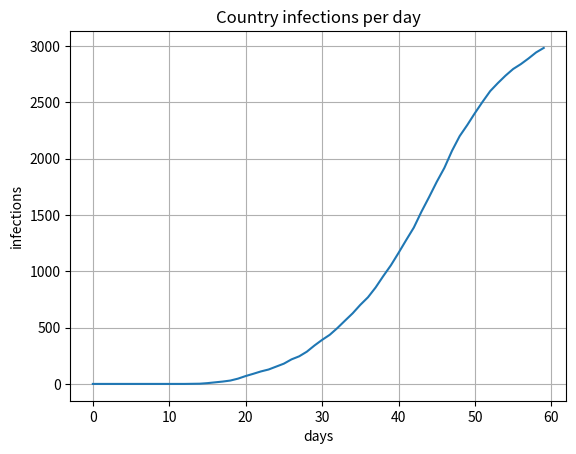

Write Python code to recreate this figure.
from random import random, randint, choice
import itertools

import matplotlib
import matplotlib.pyplot as plt
import numpy as np

NUM_CITIES = 10
NUM_HOUSEHOLDS_PER_CITY = 100
MAX_PEOPLE_PER_HOUSEHOLD = 6
AVG_SCHOOL_POPULATION = 20

PROB_HOUSEHOLD_SPREAD = 0.1
PROB_CITY_SPREAD = 0.0001
PROB_SCHOOL_SPREAD = 0.04
PROB_CHILD = 0.2

PROB_TRAVEL = 3 / 365
MAX_DAYS_ABROAD = 10

def spread(population, prob):
    for person in population:
        if person.infected:
            for other in population:
                r = random()
                if r < prob:
                    other.infected = True

class Group:
    def __init__(self):
        self.people = []
        self.prob_infection = 0
        self.name = ''
        self.child_groups = []

    def remove_from_group(self, person):
        self.people.remove(person)

    def from_groups(self, groups):
        self.child_groups = groups
        for group in groups:
            self.people.extend(group.people)

    def integrate(self):
        spread(self.people, self.prob_infection)

    def count_infected(self):
        # print('Population: ' + str(len(self.people)))
        return len([1 for person in self.people if person.infected])

class Person:
    def __init__(self, universe):
        self.infected = False
        self.universe = None
        self.origin_city = self.city = None
        self.traveling = False
        self.max_days_abroad = 0
        r = random()
        self.child = r < PROB_CHILD

    def integrate(self):
        if not self.traveling:
            r = random()
            if r < PROB_TRAVEL:
                # Departs to trip
                self.origin_city = self.city
                self.origin_city.remove_from_group(self)
                self.max_days_abroad = randint(1, MAX_DAYS_ABROAD)
                self.days_abroad = 0
                self.traveling = True
                self.city = choice(universe.cities)
                self.city.people.append(self)
                print('Departing to trip of duration ' + str(self.max_days_abroad))
        else:
            self.days_abroad += 1
            if self.days_abroad >= self.max_days_abroad:
                print('Returning from trip of duration ' + str(self.max_days_abroad))
                # Returns from trip
                self.traveling = False
                self.city.remove_from_group(self)
                self.city = self.origin_city
                self.city.people.append(self)

class Universe:
    def __init__(self):
        self.groups = []
        self.people = []
        self.cities = []

    def create_group(self):
        group = Group()
        self.groups.append(group)
        return group

    def create_person(self):
        person = Person(self)
        self.people.append(person)
        return person

    def integrate(self):
        for group in self.groups:
            group.integrate()

        for person in self.people:
            person.integrate()

def create_city_schools(universe, city, households):
    city_children_population = len([1 for person in city.people if person.child])
    num_schools = city_children_population // AVG_SCHOOL_POPULATION

    schools = []
    for k in range(num_schools):
        school = universe.create_group()
        school.prob_infection = PROB_SCHOOL_SPREAD
        schools.append(school)

    for household in households:
        school_num = randint(0, num_schools - 1)
        for person in household.people:
            if person.child:
                schools[school_num].people.append(person)

def create_city(universe):
    city = universe.create_group()
    city.name = 'City ' + str(i)
    city.prob_infection = PROB_CITY_SPREAD
    households = []
    for k in range(NUM_HOUSEHOLDS_PER_CITY):
        household = universe.create_group()
        household.name = 'Household ' + str(k)
        household.prob_infection = PROB_HOUSEHOLD_SPREAD
        num_people_in_household = randint(1, MAX_PEOPLE_PER_HOUSEHOLD)
        for k in range(num_people_in_household):
            person = universe.create_person()
            person.city = city
            household.people.append(person)
        households.append(household)
    city.from_groups(households)

    create_city_schools(universe, city, households)

    return city

universe = Universe()
country = universe.create_group()
country.name = 'Greece'
for i in range(NUM_CITIES):
    city = create_city(universe)
    universe.cities.append(city)
country.from_groups(universe.cities)

# Patient 0
universe.people[0].infected = True
# print('People in city: ' + str(len(country.child_groups[0].people)))
# print(country.child_groups[0].count_infected())
# print('People in country: ' + str(len(country.people)))
# print(country.count_infected())

NUM_DAYS = 60
daily_infections = []
for t in range(NUM_DAYS):
    print('Day ' + str(t) + ': ' + str(country.count_infected()))
    daily_infections.append(country.count_infected())
    universe.integrate()

t = np.arange(0.0, NUM_DAYS, 1)

fig, ax = plt.subplots()
ax.plot(t, daily_infections)

ax.set(xlabel='days', ylabel='infections',
       title='Country infections per day')
ax.grid()

plt.show()
